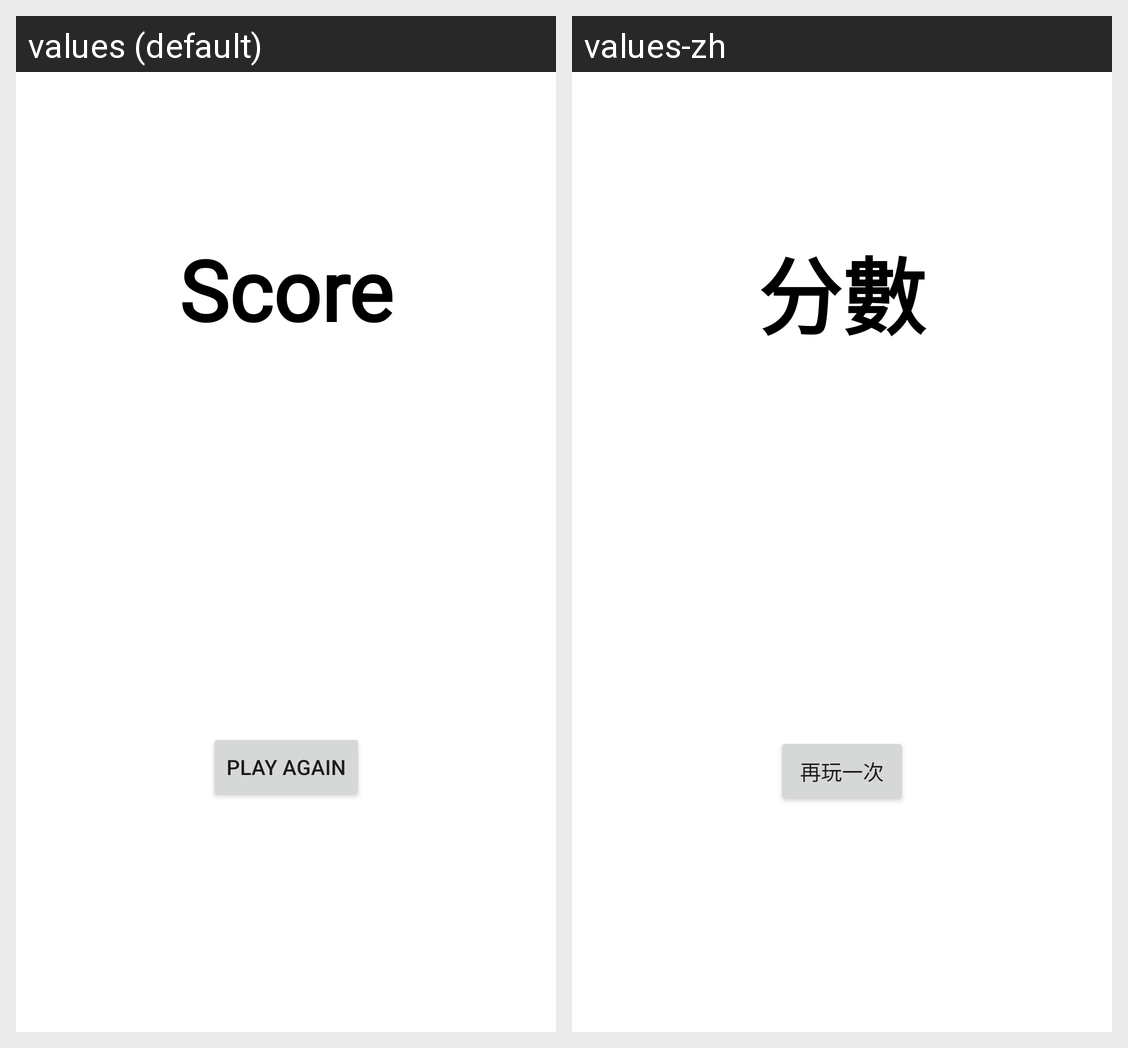

Locale-by-locale string values for the Android screen shown in this grid:
Android screen res/layout/fragment_score.xml rendered under 2 locales, left to right: values (default), values-zh. Device: Nexus 5 (rendered at 1080×1920; each locale shown at half size, 540×960, under a caption strip naming it); theme Theme.Quizlet.
Strings drawn on this screen, with the default value and each locale's value (text and hints the layout hard-codes, and strings that could not be matched under every locale, appear in the picture but are not listed):

text_view_score
  values: Score
  values-zh: 分數

score_play_again
  values: Play Again
  values-zh: 再玩一次
